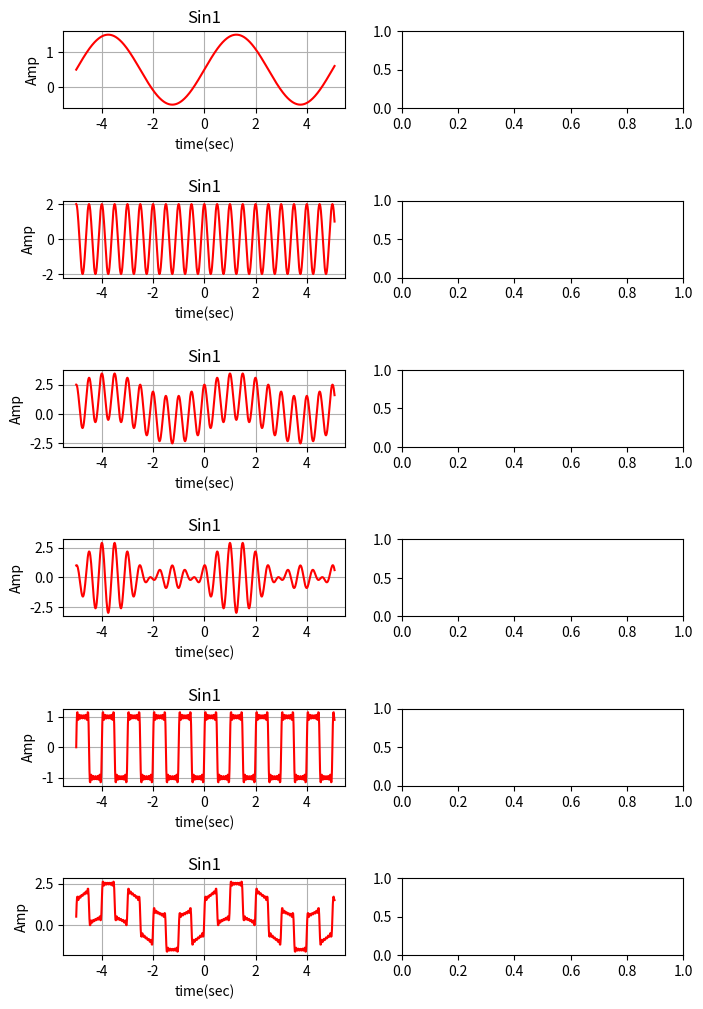

Reproduce this figure in Python. (Note: this script raises an exception after producing the figure.)
# Instructions 
# x = -5:5, sampling frequency=60Hz (>> Nyquist frequency)
# ---------------------------------------
# 1) Plot following sine waves and square waves, then convert to Frequency domain by FFT
#    Sine wave, Parameters [Amplitude, Frequency, Phase, Baseline]
#    1: sine1 ( [1, 0.2, 0, 0.5] )
#    2: sine2 ( [2, 2, 270, 0]
#    3: sine1 + sine2
#    4: sine1*sine2
#    5: Square wave1 (freq = 1Hz, n=[ 1,  3,  5,  7,  9, 11])
#    6: Sine1*Square wave1

# 2) Detect peak frequency ( peak can be multiple peaks ) and mark in the Amplitude spectrum figure
#      NOTE: DO NOT use FOR loop to detect peak frequencies. 
# 3) Print detected peak frequencies in each figures
# Save figure as 'Task05-3_1DFFT_Yourname.pdf'
# Submit both your source code and figure pdf file


#%%
import numpy as np
import matplotlib.pyplot as plt

SAMPLINGRATE = 60                               # サンプリング周波数
x_time = np.arange(-5, 5.1, 1/SAMPLINGRATE)     # データポイント生成
PARAMETER1 = [1, 0.2, 0, 0.5]                   # Amplitude, Frequency, Phase, Baseline
PARAMETER2 = [2, 2, 270, 0]                     # Amplitude, Frequency, Phase, Baseline

# 指定されたサイズの配列を生成
def generate_n_array(size):
    arr = [2*i - 1 for i in range(1, size+1)]   # 要素の値は1以上の奇数
    return arr

# sin波
def sinewave(timedata, amp, freq, phase, baseline):
    phase_rad = phase*np.pi/180     # 位相
    omega = 2*np.pi*freq            # 角周波数
    y = amp * np.sin(omega * timedata - phase_rad) + baseline
    return y

# 矩形波
def squarewave(timedata, n_array, amp, freq, phase, baseline):
    y = 0
    for i in range(len(n_array)):
        y += 4/(n_array[i]*np.pi) * sinewave(timedata, amp, freq*n_array[i], phase, baseline)     # sin波の合算
    return y

# -----------------< data plot(left) >------------------
n_array = generate_n_array(6)

fig, ax = plt.subplots(6,2,figsize=(8,12))
plt.subplots_adjust(hspace=1.2)

ax[0][0].set_title('Sin1')
ax[0][0].set_xlabel('time(sec)')
ax[0][0].set_ylabel('Amp')
ax[0][0].set_xlim(-5.5, 5.5)
ax[0][0].grid()
ax[0][0].plot(x_time, sinewave(x_time, *PARAMETER1), color = 'r')

ax[1][0].set_title('Sin1')
ax[1][0].set_xlabel('time(sec)')
ax[1][0].set_ylabel('Amp')
ax[1][0].set_xlim(-5.5, 5.5)
ax[1][0].grid()
ax[1][0].plot(x_time, sinewave(x_time, *PARAMETER2), color = 'r')

ax[2][0].set_title('Sin1')
ax[2][0].set_xlabel('time(sec)')
ax[2][0].set_ylabel('Amp')
ax[2][0].set_xlim(-5.5, 5.5)
ax[2][0].grid()
ax[2][0].plot(x_time, sinewave(x_time, *PARAMETER1) + sinewave(x_time, *PARAMETER2), color = 'r')

ax[3][0].set_title('Sin1')
ax[3][0].set_xlabel('time(sec)')
ax[3][0].set_ylabel('Amp')
ax[3][0].set_xlim(-5.5, 5.5)
ax[3][0].grid()
ax[3][0].plot(x_time, sinewave(x_time, *PARAMETER1) * sinewave(x_time, *PARAMETER2), color = 'r')

ax[4][0].set_title('Sin1')
ax[4][0].set_xlabel('time(sec)')
ax[4][0].set_ylabel('Amp')
ax[4][0].set_xlim(-5.5, 5.5)
ax[4][0].grid()
ax[4][0].plot(x_time, squarewave(x_time, n_array, 1, 1, 0, 0), color = 'r')

ax[5][0].set_title('Sin1')
ax[5][0].set_xlabel('time(sec)')
ax[5][0].set_ylabel('Amp')
ax[5][0].set_xlim(-5.5, 5.5)
ax[5][0].grid()
ax[5][0].plot(x_time, squarewave(x_time, n_array, 1, 1, 0, 0) + sinewave(x_time, *PARAMETER1), color = 'r')

#---------------------------------------------------------------------
y = sinewave(x_time, *PARAMETER2)
amp_fft = abs(np.fft.fft(y))
freq_fft = np.fft.fftfreq(x_time)
print(freq_fft)

ax[0][1].set_title('Sin1')
ax[0][1].set_xlabel('time(sec)')
ax[0][1].set_ylabel('Amp')
ax[0][1].set_xlim(-5.5, 5.5)
ax[0][1].grid()
ax[0][1].plot(freq_fft, amp_fft, color = 'b')

# %%
